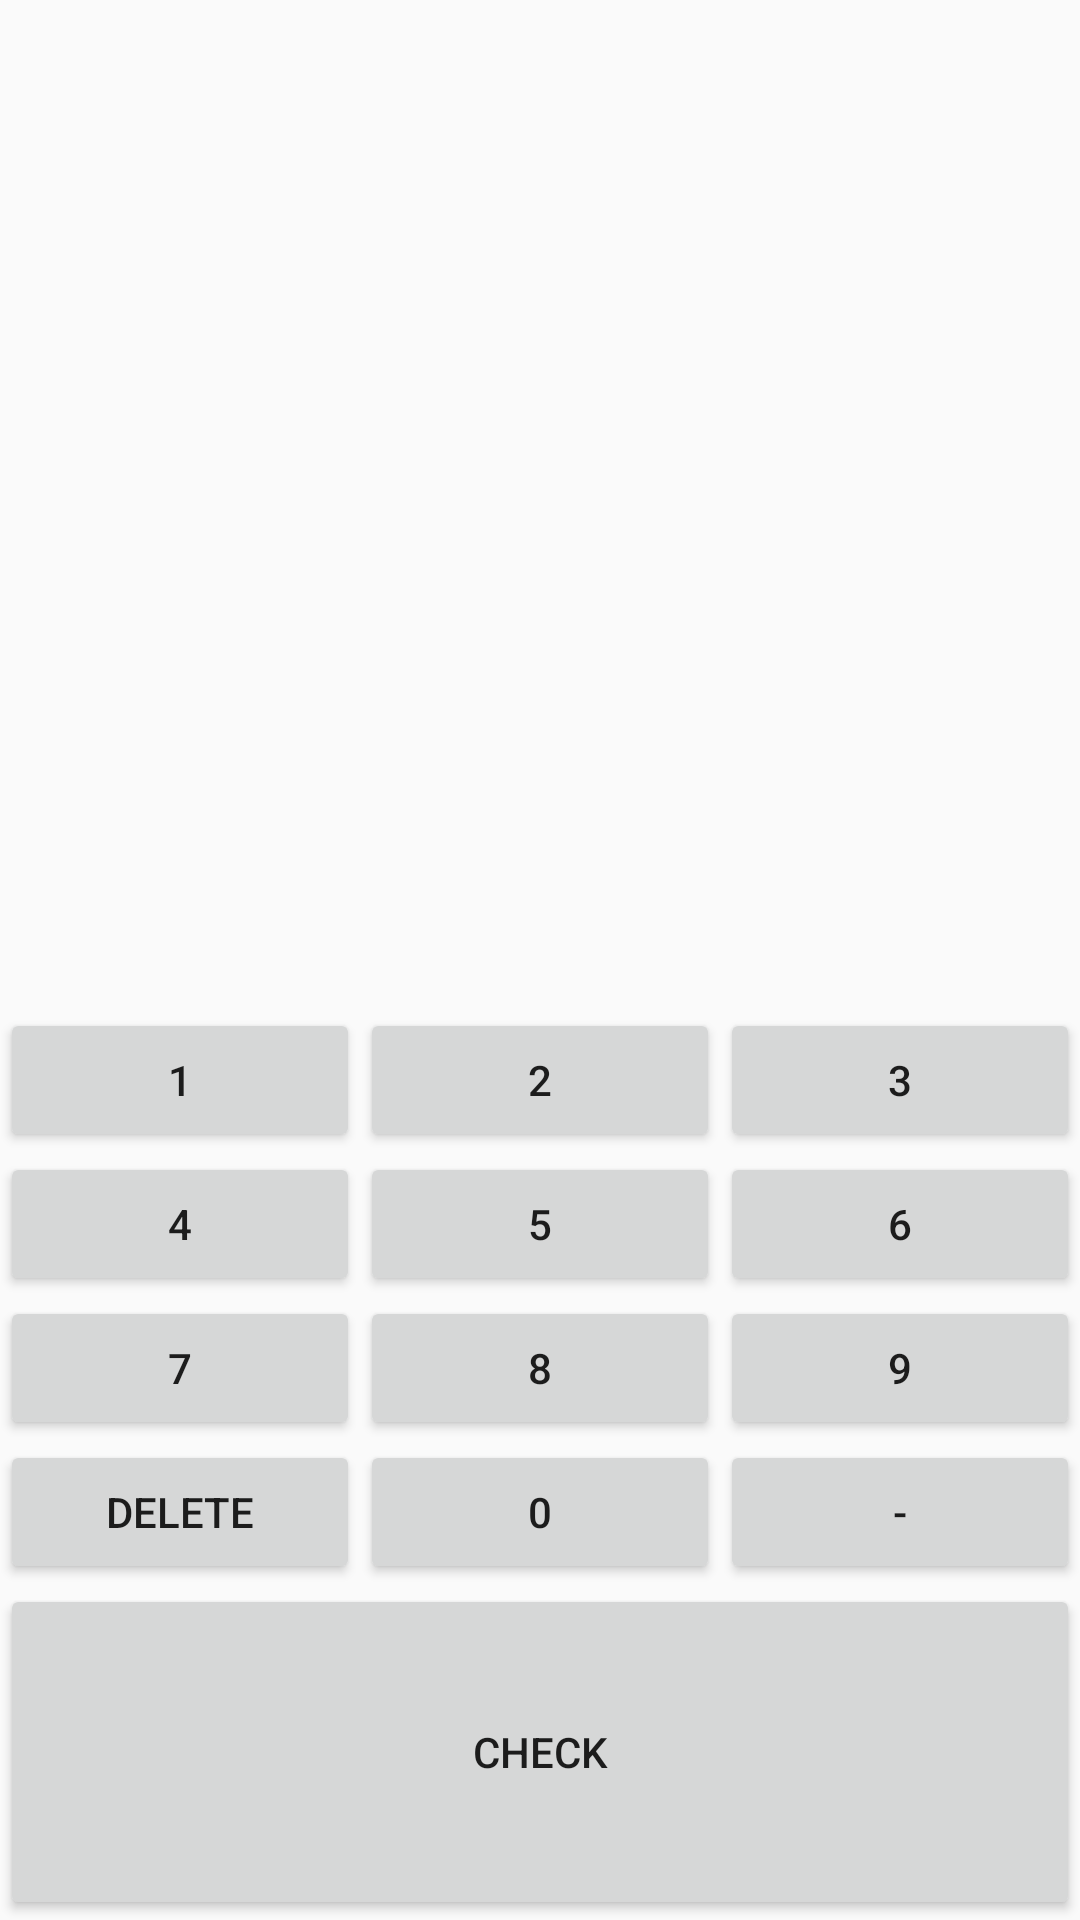

This screen was rendered from an Android layout file. Write that file and the resources it references.
<!-- AndroidManifest.xml: application theme AppTheme -->
<!-- res/layout/activity_game.xml -->
<TableLayout xmlns:android="http://schemas.android.com/apk/res/android"
    android:id="@+id/fragment_remote_control_tableLayout"
    android:layout_width="match_parent"
    android:layout_height="match_parent"
    android:stretchColumns="*">

    <TextView
        android:id="@+id/evaluation_text_view"
        style="@style/GameTextView" />

    <TextView
        android:id="@+id/expression_text_view"
        style="@style/GameTextView" />

    <TextView
        android:id="@+id/answer_text_view"
        style="@style/GameTextView" />

    <TableLayout
        android:id="@+id/buttons_table_layout"
        android:layout_width="match_parent"
        android:layout_height="wrap_content">

        <TableRow>

            <Button
                android:id="@+id/button_1"
                style="@style/TableLayoutGameButton"
                android:text="@string/game_button_one" />

            <Button
                android:id="@+id/button_2"
                style="@style/TableLayoutGameButton"
                android:text="@string/game_button_two" />

            <Button
                android:id="@+id/button_3"
                style="@style/TableLayoutGameButton"
                android:text="@string/game_button_three" />
        </TableRow>

        <TableRow>

            <Button
                android:id="@+id/button_4"
                style="@style/TableLayoutGameButton"
                android:text="@string/game_button_four" />

            <Button
                android:id="@+id/button_5"
                style="@style/TableLayoutGameButton"
                android:text="@string/game_button_five" />

            <Button
                android:id="@+id/button_6"
                style="@style/TableLayoutGameButton"
                android:text="@string/game_button_six" />
        </TableRow>

        <TableRow>

            <Button
                android:id="@+id/button_7"
                style="@style/TableLayoutGameButton"
                android:text="@string/game_button_seven" />

            <Button
                android:id="@+id/button_8"
                style="@style/TableLayoutGameButton"
                android:text="@string/game_button_eight" />

            <Button
                android:id="@+id/button_9"
                style="@style/TableLayoutGameButton"
                android:text="@string/game_button_nine" />
        </TableRow>

        <TableRow>

            <Button
                android:id="@+id/button_delete"
                style="@style/TableLayoutGameButton"
                android:text="@string/game_button_delete" />

            <Button
                android:id="@+id/button_0"
                style="@style/TableLayoutGameButton"
                android:text="@string/game_button_zero" />

            <Button
                android:id="@+id/button_sign"
                style="@style/TableLayoutGameButton"
                android:text="@string/game_button_sign" />
        </TableRow>

    </TableLayout>

    <Button
        android:id="@+id/button_check"
        android:layout_width="0dp"
        android:layout_height="0dp"
        android:layout_weight="1"
        android:text="@string/game_button_check" />

</TableLayout>
<!-- resources referenced by this layout -->
<resources>
  <string name="game_button_check">Check</string>
  <string name="game_button_delete">Delete</string>
  <string name="game_button_eight">8</string>
  <string name="game_button_five">5</string>
  <string name="game_button_four">4</string>
  <string name="game_button_nine">9</string>
  <string name="game_button_one">1</string>
  <string name="game_button_seven">7</string>
  <string name="game_button_sign">-</string>
  <string name="game_button_six">6</string>
  <string name="game_button_three">3</string>
  <string name="game_button_two">2</string>
  <string name="game_button_zero">0</string>
  <style name="GameTextView">
          <item name="android:layout_width">match_parent</item>
          <item name="android:layout_height">0dp</item>
          <item name="android:layout_weight">1</item>
          <item name="android:gravity">center</item>
          <item name="android:textSize">@dimen/text_font_tall</item>
          <item name="android:textStyle">bold</item>
      </style>
  <style name="TableLayoutGameButton">
          <item name="android:layout_width">0dp</item>
          <item name="android:layout_height">match_parent</item>
          <item name="android:layout_weight">1</item>
      </style>
  <style name="AppTheme" parent="Theme.AppCompat.Light.DarkActionBar">
          
          <item name="colorPrimary">@color/primary</item>
          <item name="colorPrimaryDark">@color/primary_dark</item>
          <item name="colorAccent">@color/accent</item>
      </style>
  <dimen name="text_font_tall">24sp</dimen>
</resources>
